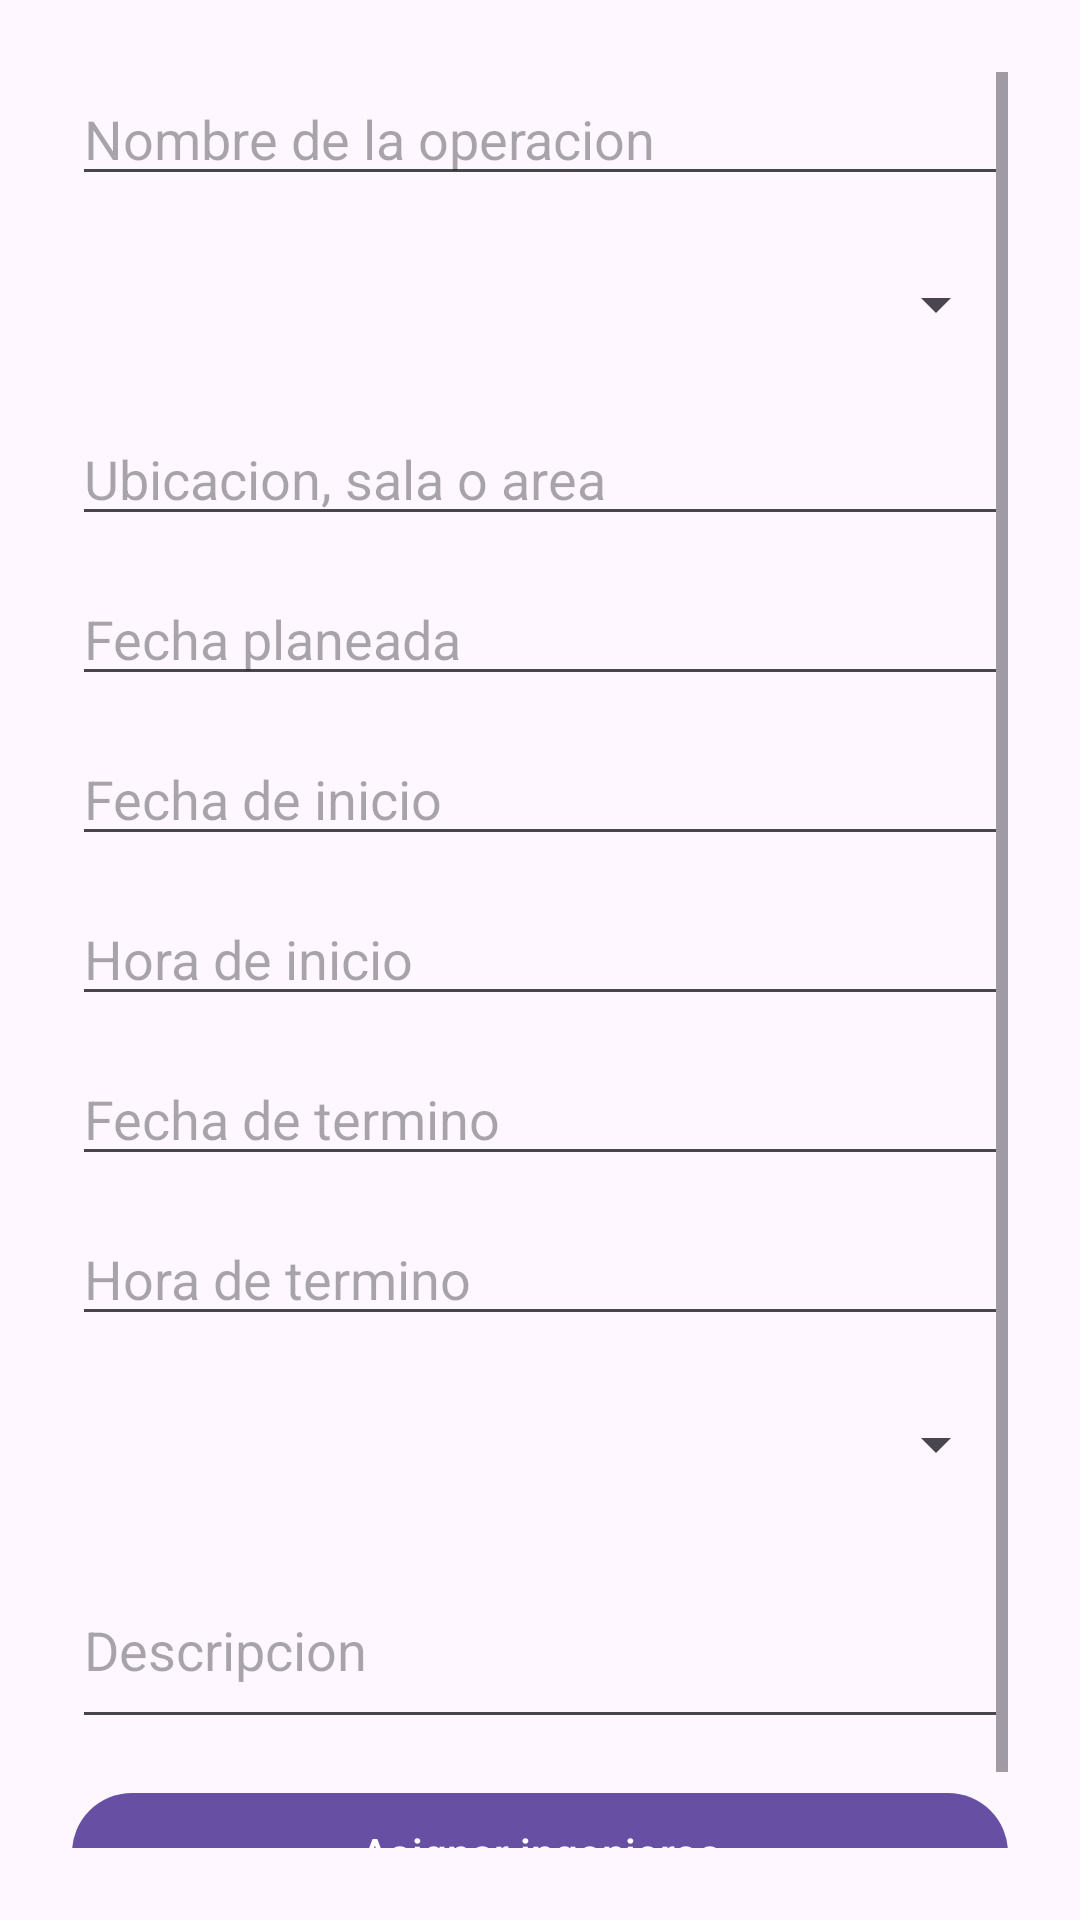

Here is an Android app screen rendered from its layout file. Give the layout XML and the strings, colors and styles it references.
<!-- AndroidManifest.xml: application theme Theme.HalliPlanner -->
<!-- res/layout/dialog_add_operation.xml -->
<?xml version="1.0" encoding="utf-8"?>
<ScrollView xmlns:android="http://schemas.android.com/apk/res/android"
    android:layout_width="match_parent"
    android:layout_height="wrap_content"
    android:padding="24dp">

    <LinearLayout
        android:layout_width="match_parent"
        android:layout_height="wrap_content"
        android:orientation="vertical">

        <EditText
            android:id="@+id/inputOperationTitle"
            android:layout_width="match_parent"
            android:layout_height="wrap_content"
            android:hint="Nombre de la operacion"
            android:inputType="textCapSentences" />

        <Spinner
            android:id="@+id/inputOperationType"
            android:layout_width="match_parent"
            android:layout_height="48dp"
            android:layout_marginTop="12dp" />

        <EditText
            android:id="@+id/inputOperationRevenue"
            android:layout_width="match_parent"
            android:layout_height="wrap_content"
            android:layout_marginTop="12dp"
            android:hint="Revenue del pozo"
            android:inputType="numberDecimal"
            android:visibility="gone" />

        <EditText
            android:id="@+id/inputOperationLocation"
            android:layout_width="match_parent"
            android:layout_height="wrap_content"
            android:layout_marginTop="12dp"
            android:hint="Ubicacion, sala o area"
            android:inputType="textCapSentences" />

        <EditText
            android:id="@+id/inputOperationDate"
            android:layout_width="match_parent"
            android:layout_height="wrap_content"
            android:layout_marginTop="12dp"
            android:focusable="false"
            android:hint="Fecha planeada" />

        <EditText
            android:id="@+id/inputOperationStartDate"
            android:layout_width="match_parent"
            android:layout_height="wrap_content"
            android:layout_marginTop="12dp"
            android:focusable="false"
            android:hint="Fecha de inicio" />

        <EditText
            android:id="@+id/inputOperationStartTime"
            android:layout_width="match_parent"
            android:layout_height="wrap_content"
            android:layout_marginTop="12dp"
            android:focusable="false"
            android:hint="Hora de inicio" />

        <EditText
            android:id="@+id/inputOperationEndDate"
            android:layout_width="match_parent"
            android:layout_height="wrap_content"
            android:layout_marginTop="12dp"
            android:focusable="false"
            android:hint="Fecha de termino" />

        <EditText
            android:id="@+id/inputOperationEndTime"
            android:layout_width="match_parent"
            android:layout_height="wrap_content"
            android:layout_marginTop="12dp"
            android:focusable="false"
            android:hint="Hora de termino" />

        <Spinner
            android:id="@+id/inputOperationStatus"
            android:layout_width="match_parent"
            android:layout_height="48dp"
            android:layout_marginTop="12dp" />

        <EditText
            android:id="@+id/inputOperationDescription"
            android:layout_width="match_parent"
            android:layout_height="wrap_content"
            android:layout_marginTop="12dp"
            android:hint="Descripcion"
            android:inputType="textMultiLine"
            android:minLines="2" />

        <com.google.android.material.button.MaterialButton
            android:id="@+id/btnSelectEngineers"
            android:layout_width="match_parent"
            android:layout_height="wrap_content"
            android:layout_marginTop="14dp"
            android:text="Asignar ingenieros" />

        <TextView
            android:id="@+id/txtSelectedEngineers"
            android:layout_width="match_parent"
            android:layout_height="wrap_content"
            android:layout_marginTop="8dp"
            android:text="Sin ingenieros asignados"
            android:textColor="@color/planner_muted" />
    </LinearLayout>
</ScrollView>
<!-- resources referenced by this layout -->
<resources>
  <color name="planner_muted">#6E7682</color>
  <style name="Theme.HalliPlanner" parent="Base.Theme.HalliPlanner" />
  <style name="Base.Theme.HalliPlanner" parent="Theme.Material3.DayNight.NoActionBar">
          
          
      </style>
</resources>
